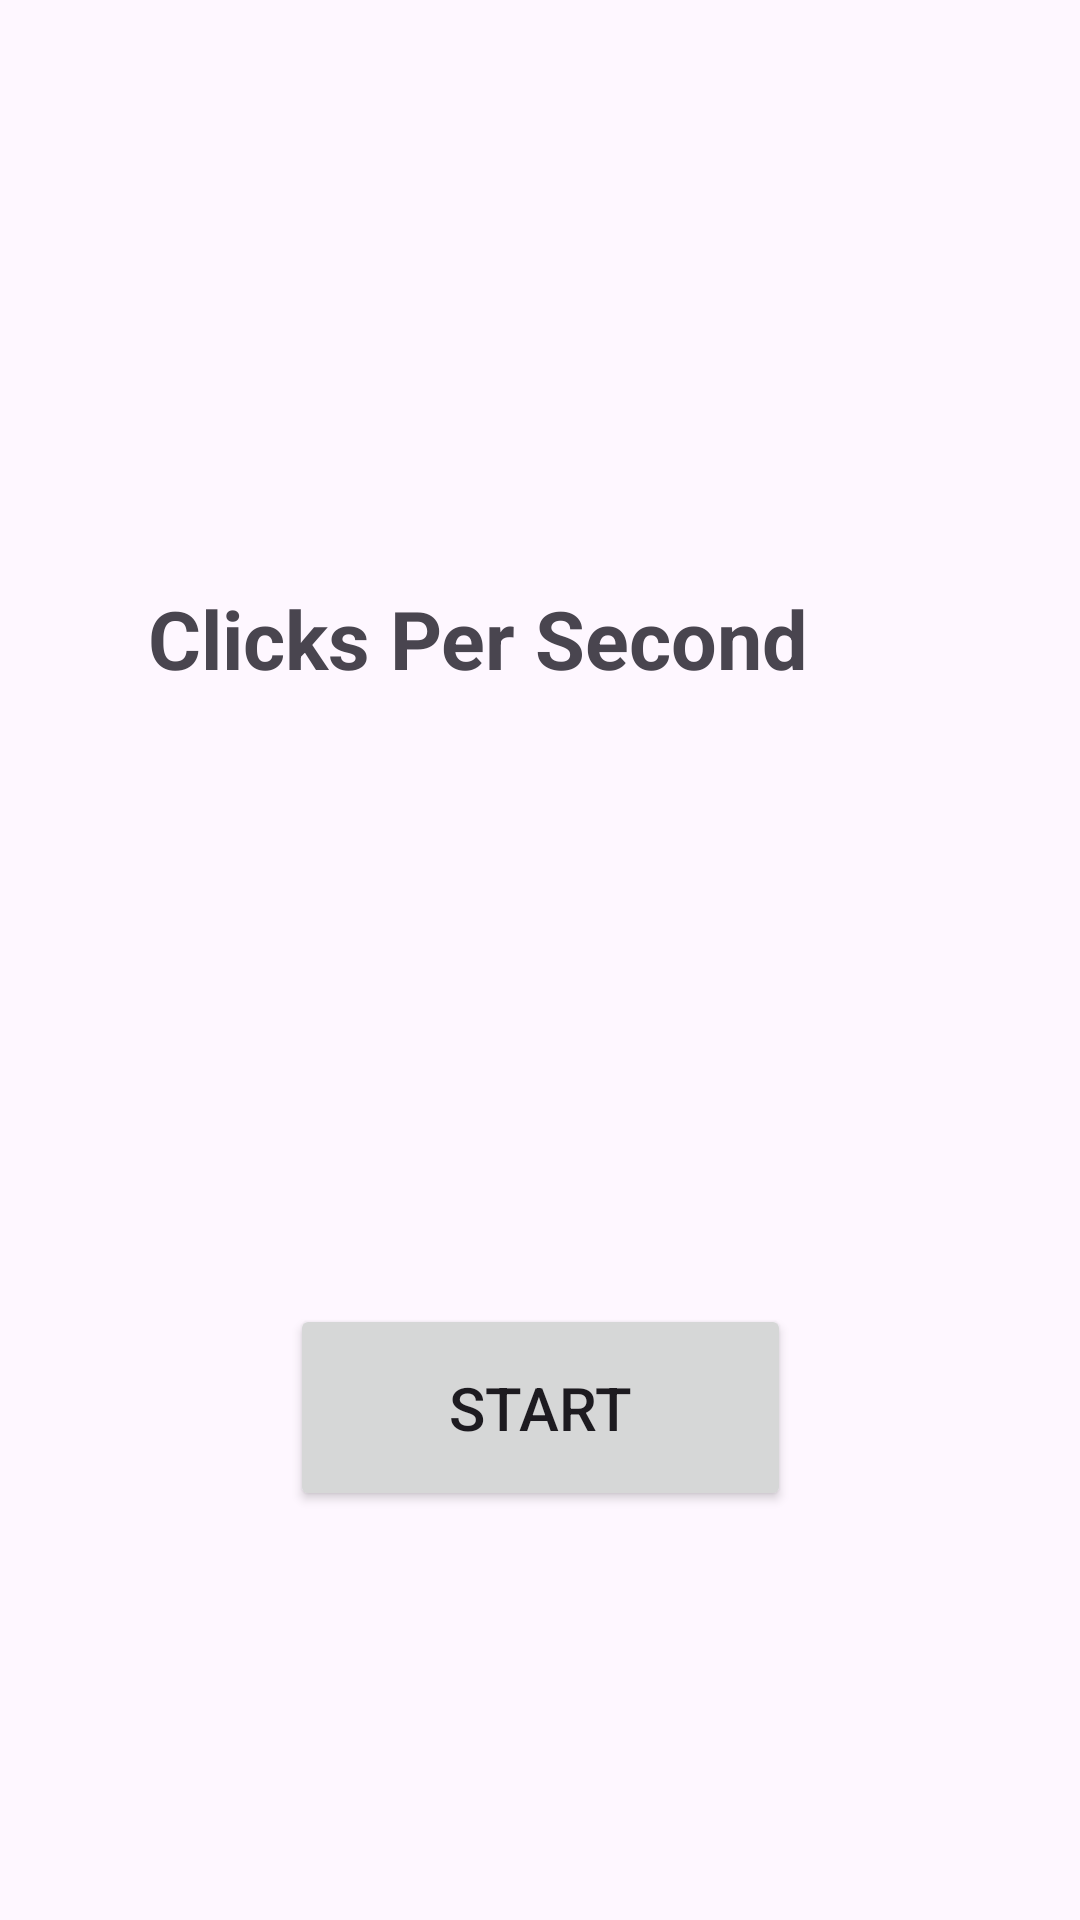

Here is an Android app screen rendered from its layout file. Give the layout XML and the strings, colors and styles it references.
<!-- AndroidManifest.xml: application theme Theme.ClicksPerSecond -->
<!-- res/layout/activity_main.xml -->
<?xml version="1.0" encoding="utf-8"?>
<androidx.constraintlayout.widget.ConstraintLayout xmlns:android="http://schemas.android.com/apk/res/android"
    xmlns:app="http://schemas.android.com/apk/res-auto"
    xmlns:tools="http://schemas.android.com/tools"
    android:layout_width="match_parent"
    android:layout_height="match_parent"
    tools:context=".MainActivity">

    <Button
        android:id="@+id/button1"
        android:layout_width="167dp"
        android:layout_height="69dp"
        android:text="Start"
        android:textSize="20sp"
        app:layout_constraintBottom_toBottomOf="parent"
        app:layout_constraintEnd_toEndOf="parent"
        app:layout_constraintStart_toStartOf="parent"
        app:layout_constraintTop_toTopOf="parent"
        app:layout_constraintVertical_bias="0.761" />

    <TextView
        android:id="@+id/textView"
        android:layout_width="283dp"
        android:layout_height="60dp"
        android:text="Clicks Per Second"
        android:textSize="27sp"
        android:textStyle="bold"
        app:layout_constraintBottom_toTopOf="@+id/button1"
        app:layout_constraintEnd_toEndOf="parent"
        app:layout_constraintHorizontal_bias="0.64"
        app:layout_constraintStart_toStartOf="parent"
        app:layout_constraintTop_toTopOf="parent"
        app:layout_constraintVertical_bias="0.52"
        tools:ignore="HardcodedText" />

</androidx.constraintlayout.widget.ConstraintLayout>
<!-- resources referenced by this layout -->
<resources>
  <style name="Theme.ClicksPerSecond" parent="Base.Theme.ClicksPerSecond" />
  <style name="Base.Theme.ClicksPerSecond" parent="Theme.Material3.DayNight.NoActionBar">
          
          
      </style>
</resources>
